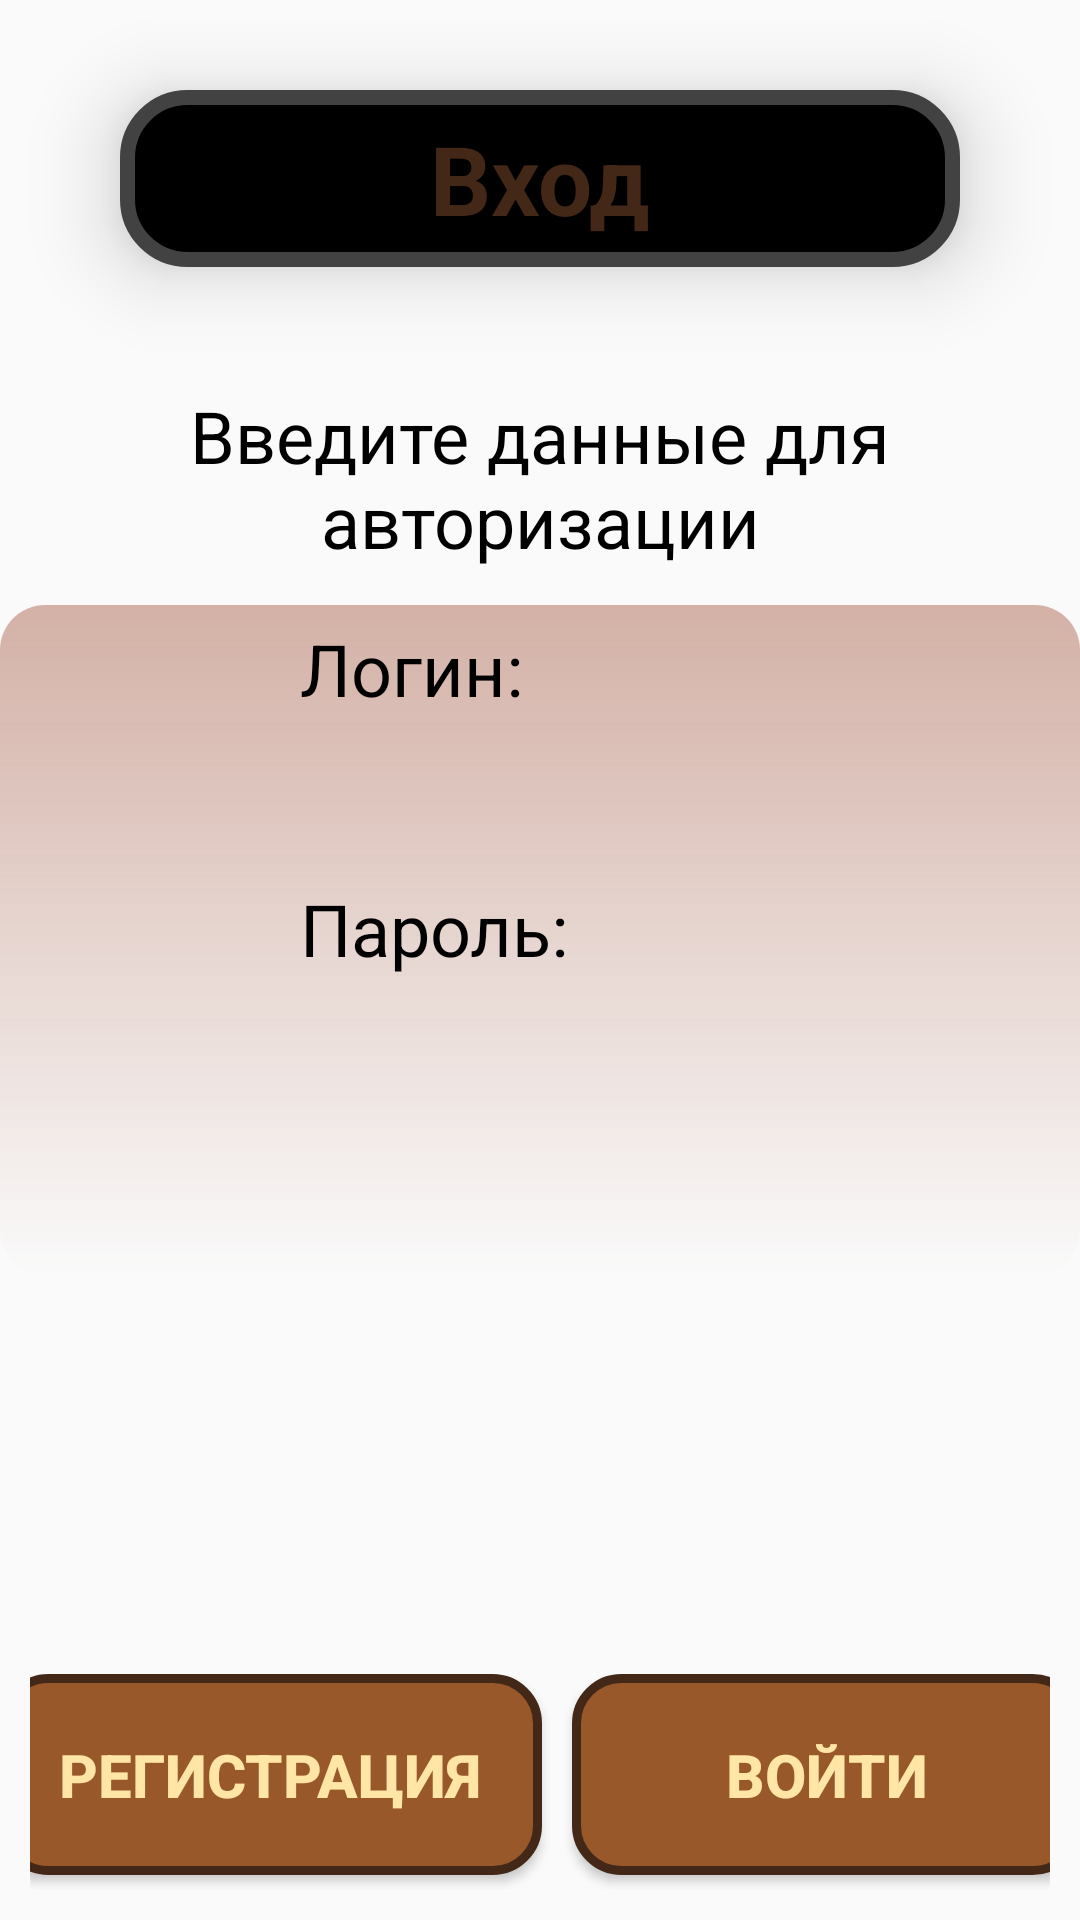

Here is an Android app screen rendered from its layout file. Give the layout XML and the strings, colors and styles it references.
<!-- AndroidManifest.xml: application theme Theme.AndroidTaskManager -->
<!-- res/layout/activity_login.xml -->
<?xml version="1.0" encoding="utf-8"?>
<androidx.constraintlayout.widget.ConstraintLayout xmlns:android="http://schemas.android.com/apk/res/android"
    xmlns:app="http://schemas.android.com/apk/res-auto"
    xmlns:tools="http://schemas.android.com/tools"
    android:id="@+id/main"
    android:layout_width="match_parent"
    android:layout_height="match_parent"
    tools:context=".ui.activities.LoginActivity">

    <TextView
        android:id="@+id/headerTitle"
        style="@style/BaseText.headerTextView"
        android:layout_width="match_parent"
        android:layout_height="wrap_content"
        android:text="Вход"

        android:layout_marginVertical="30dp"
        android:layout_marginHorizontal="40dp"
        android:paddingVertical="8dp"

        app:layout_constraintEnd_toEndOf="parent"
        app:layout_constraintStart_toStartOf="parent"
        app:layout_constraintTop_toTopOf="parent"
        />

    <TextView android:id="@+id/subHeader"
        android:layout_width="match_parent"
        android:layout_height="wrap_content"
        style="@style/BaseText.subHeaderTextView"

        android:layout_marginTop="40dp"

        android:text="Введите данные для авторизации"

        app:layout_constraintEnd_toEndOf="parent"
        app:layout_constraintStart_toStartOf="parent"
        app:layout_constraintTop_toBottomOf="@+id/headerTitle" />
    <LinearLayout
        android:id="@+id/fields"
        android:layout_width="match_parent"
        android:layout_height="wrap_content"
        android:orientation="vertical"
        android:background="@drawable/fields_group_shape"

        android:layout_marginTop="12dp"
        android:paddingBottom="50dp"

        app:layout_constraintEnd_toEndOf="parent"
        app:layout_constraintTop_toBottomOf="@+id/subHeader">
        <TextView android:id="@+id/loginTitle"
            android:layout_width="match_parent"
            android:layout_height="wrap_content"
            android:text="Логин:"
            style="@style/BaseText.subHeaderTextView"
            android:textAlignment="textStart"
            android:background="@color/transparent"

            android:paddingStart="100dp"
            android:layout_marginVertical="5dp"

            />
        <EditText android:id="@+id/loginField"
            android:layout_width="match_parent"
            android:layout_height="wrap_content"
            style="@style/BaseText.inputField"

            android:layout_marginHorizontal="40dp"
            android:layout_marginVertical="5dp"
            />

        <TextView android:id="@+id/passwordTitle"
            android:layout_width="match_parent"
            android:layout_height="wrap_content"
            android:text="Пароль:"
            style="@style/BaseText.subHeaderTextView"
            android:textAlignment="textStart"
            android:background="@color/transparent"

            android:paddingStart="100dp"
            android:layout_marginVertical="5dp"
            />
        <EditText android:id="@+id/passwordField"
            android:layout_width="match_parent"
            android:layout_height="wrap_content"
            style="@style/BaseText.inputField"

            android:layout_marginHorizontal="40dp"
            android:layout_marginVertical="5dp"
            />
    </LinearLayout>

    <androidx.constraintlayout.widget.ConstraintLayout
        android:layout_width="match_parent"
        android:layout_height="wrap_content"
        app:layout_constraintBottom_toBottomOf="parent"
        app:layout_constraintEnd_toEndOf="parent"
        app:layout_constraintStart_toStartOf="parent"

        android:layout_margin="10dp">

        <Button
            android:id="@+id/buttonSignUp"
            style="@style/BaseText.BaseButton"
            android:layout_width="wrap_content"
            android:layout_height="wrap_content"
            android:text="Регистрация"

            android:layout_margin="5dp"

            app:layout_constraintBottom_toBottomOf="parent"
            app:layout_constraintEnd_toStartOf="@+id/signIn"
            app:layout_constraintStart_toStartOf="parent"
            app:layout_constraintWidth_percent="0.5" />

        <Button
            android:id="@+id/signIn"
            style="@style/BaseText.BaseButton"
            android:layout_width="0dp"
            android:layout_height="wrap_content"
            android:text="Войти"

            android:layout_margin="5dp"

            app:layout_constraintBottom_toBottomOf="parent"
            app:layout_constraintEnd_toEndOf="parent"
            app:layout_constraintStart_toEndOf="@+id/buttonSignUp"
            app:layout_constraintWidth_percent="0.5"/>
    </androidx.constraintlayout.widget.ConstraintLayout>


</androidx.constraintlayout.widget.ConstraintLayout>
<!-- resources referenced by this layout -->
<resources>
  <color name="transparent">#00000000</color>
  <!-- drawable fields_group_shape (drawable) -->
  <?xml version="1.0" encoding="utf-8"?>
  <shape xmlns:android="http://schemas.android.com/apk/res/android">
      <gradient android:angle="-90" android:startColor="@color/paleTransparent"/>
      <corners android:radius="15dp"/>
  </shape>
  <style name="BaseText.BaseButton" parent="">
          <item name="android:textSize">20sp</item>
          <item name="android:background">@drawable/button_shape</item>
          <item name="android:textColor">@color/cheese</item>
          <item name="android:textStyle">bold</item>
          <item name="android:padding">20dp</item>
          <item name="android:elevation">10dp</item>
      </style>
  <style name="BaseText.headerTextView">
          <item name="android:background">@drawable/header_shape</item>
          <item name="android:textColor">@color/brown</item>
          <item name="android:textSize">32sp</item>
          <item name="android:textStyle">bold</item>
          <item name="android:elevation">16dp</item>
      </style>
  <style name="BaseText.inputField">
          <item name="android:textColor">@color/black</item>
          <item name="android:padding">5dp</item>
          <item name="android:background">@drawable/field_shape</item>
      </style>
  <style name="BaseText.subHeaderTextView">
          <item name="android:textSize">24dp</item>
          <item name="android:textColor">@color/black</item>
  
      </style>
  <style name="Theme.AndroidTaskManager" parent="Theme.AppCompat.DayNight.DarkActionBar">
          
  
          <item name="colorOnSecondary">@color/black</item>
          
          <item name="android:statusBarColor">?attr/colorPrimaryVariant</item>
          
      </style>
  <color name="paleTransparent">#66994328</color>
  <!-- drawable button_shape (drawable) -->
  <?xml version="1.0" encoding="utf-8"?>
  <shape xmlns:android="http://schemas.android.com/apk/res/android">
      <solid android:color="@color/paleBrown"/>
      <stroke android:color="@color/brown" android:width="3dp"/>
      <corners android:radius="15dp"/>
  </shape>
  <color name="cheese">#FFE6A7</color>
  <!-- drawable header_shape (drawable) -->
  <?xml version="1.0" encoding="utf-8"?>
  <shape xmlns:android="http://schemas.android.com/apk/res/android">
      <solid android:color="@color/black"/>
      <corners android:radius="20dp"/>
      <stroke android:color="@color/cardview_dark_background" android:width="5dp"/>
  </shape>
  <color name="brown">#432818</color>
  <color name="black">#000000</color>
  <color name="paleBrown">#99582A</color>
</resources>
